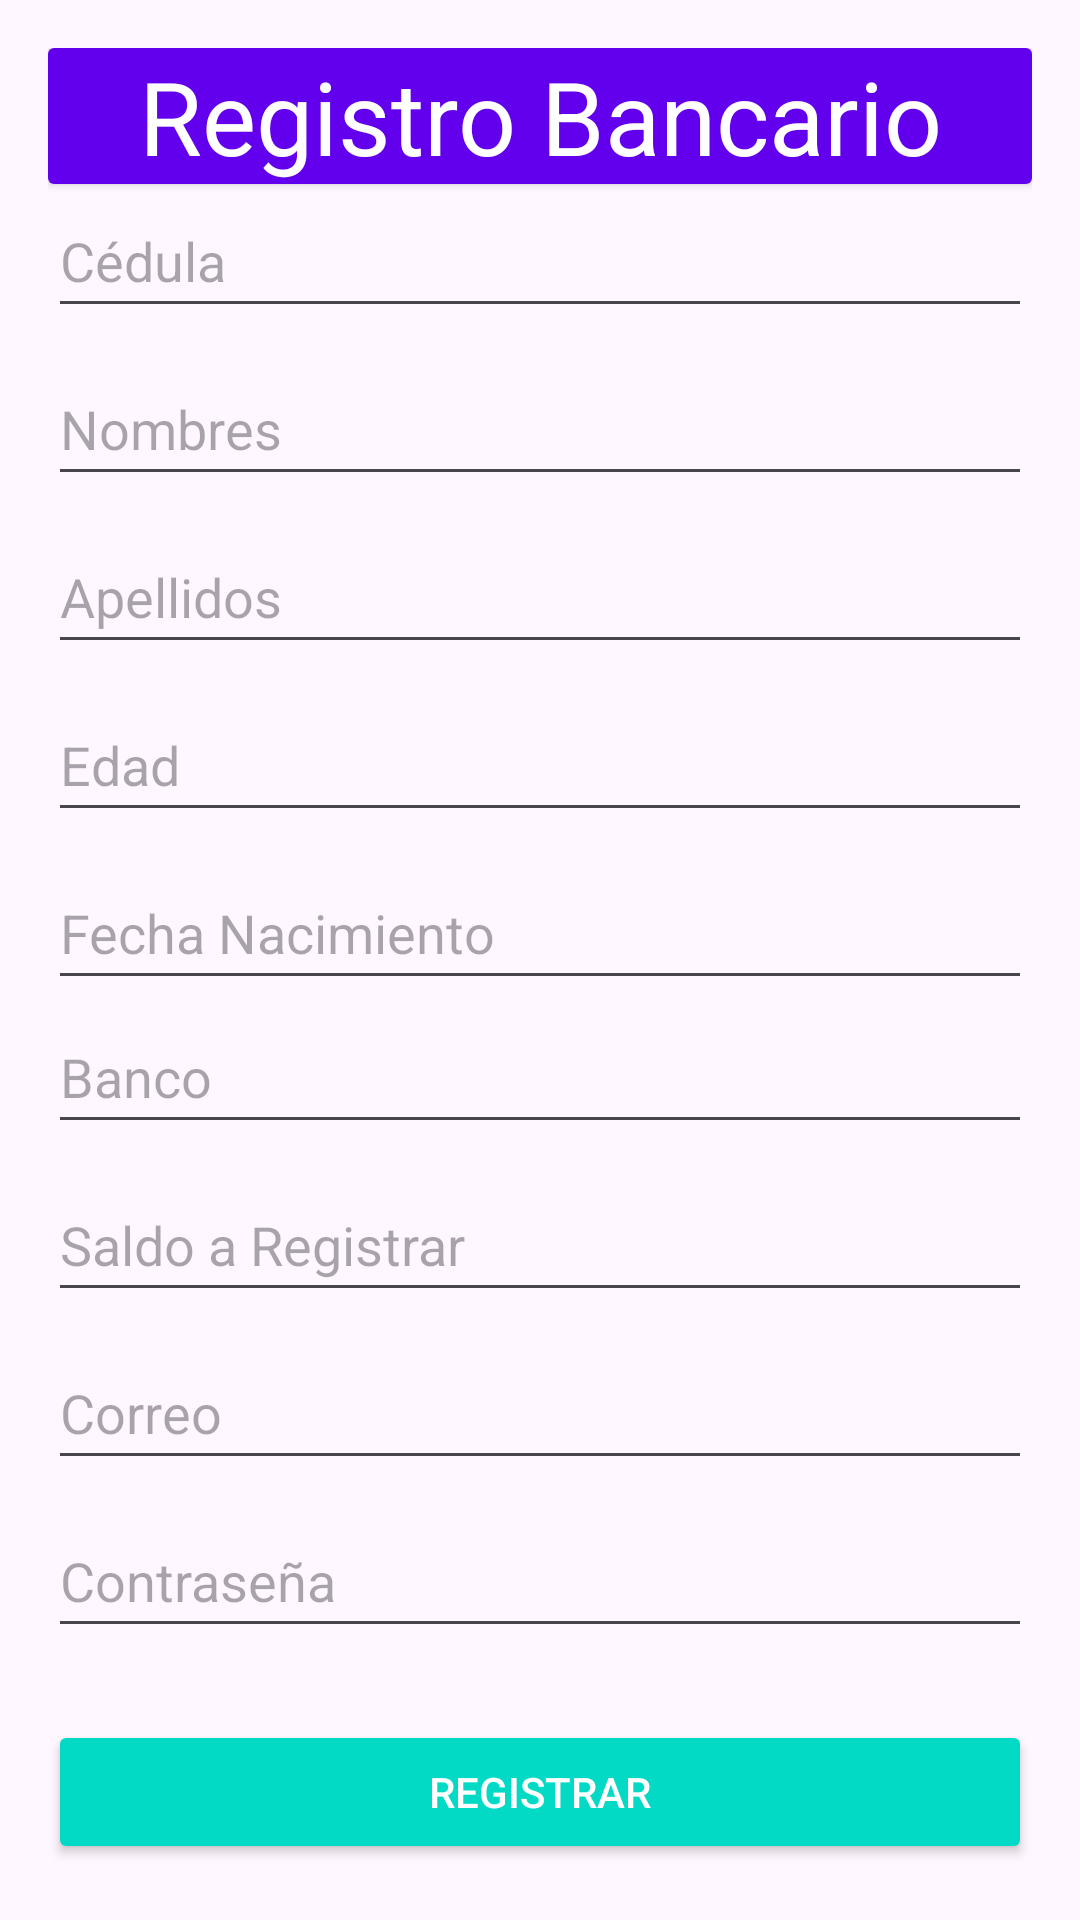

The Android layout XML behind this screen, and the referenced resources:
<!-- AndroidManifest.xml: application theme Theme.ProyectoCrud -->
<!-- res/layout/activity_agregar_cuenta_banco.xml -->
<?xml version="1.0" encoding="utf-8"?>
<androidx.constraintlayout.widget.ConstraintLayout xmlns:android="http://schemas.android.com/apk/res/android"
    xmlns:app="http://schemas.android.com/apk/res-auto"
    xmlns:tools="http://schemas.android.com/tools"
    android:id="@+id/main"
    android:layout_width="match_parent"
    android:layout_height="match_parent"
    tools:context=".AgregarCuentaBanco">

    <LinearLayout
        android:layout_width="match_parent"
        android:layout_height="match_parent"
        android:gravity="center_horizontal"
        android:orientation="vertical"
        android:padding="16dp">

        
        <androidx.cardview.widget.CardView
            android:layout_width="match_parent"
            android:layout_height="wrap_content"
            android:background="@color/design_default_color_primary"
            android:textAlignment="center">

            <TextView
                android:id="@+id/textView2"
                android:layout_width="match_parent"
                android:layout_height="wrap_content"
                android:background="@color/design_default_color_primary"
                android:text="Registro Bancario"
                android:textAlignment="center"
                android:textColor="@color/white"
                android:textSize="34sp" />
        </androidx.cardview.widget.CardView>

        <EditText
            android:id="@+id/bCedula"
            android:layout_width="match_parent"
            android:layout_height="wrap_content"
            android:layout_marginBottom="8dp"
            android:hint="Cédula"
            android:inputType="number"
            android:minHeight="48dp" />

        
        <EditText
            android:id="@+id/bNombre"
            android:layout_width="match_parent"
            android:layout_height="wrap_content"
            android:layout_marginBottom="8dp"
            android:hint="Nombres"
            android:inputType="textPersonName"
            android:minHeight="48dp" />

        
        <EditText
            android:id="@+id/bApellidos"
            android:layout_width="match_parent"
            android:layout_height="wrap_content"
            android:layout_marginBottom="8dp"
            android:hint="Apellidos"
            android:inputType="textPersonName"
            android:minHeight="48dp" />

        
        <EditText
            android:id="@+id/bEdad"
            android:layout_width="match_parent"
            android:layout_height="wrap_content"
            android:layout_marginBottom="8dp"
            android:hint="Edad"
            android:inputType="number"
            android:minHeight="48dp" />

        <EditText
            android:id="@+id/bFechaNac"
            android:layout_width="match_parent"
            android:layout_height="wrap_content"
            android:ems="10"
            android:hint="Fecha Nacimiento"
            android:inputType="date"
            android:minHeight="48dp" />

        <EditText
            android:id="@+id/bNombreBanco"
            android:layout_width="match_parent"
            android:layout_height="wrap_content"
            android:layout_marginBottom="8dp"
            android:hint="Banco"
            android:inputType="text"
            android:minHeight="48dp" />

        <EditText
            android:id="@+id/bSaldo"
            android:layout_width="match_parent"
            android:layout_height="wrap_content"
            android:layout_marginBottom="8dp"
            android:hint="Saldo a Registrar"
            android:inputType="number"
            android:minHeight="48dp" />

        <EditText
            android:id="@+id/bCorreo"
            android:layout_width="match_parent"
            android:layout_height="wrap_content"
            android:layout_marginBottom="8dp"
            android:hint="Correo"
            android:inputType="textEmailAddress"
            android:minHeight="48dp" />

        
        <EditText
            android:id="@+id/bPassword"
            android:layout_width="match_parent"
            android:layout_height="wrap_content"
            android:layout_marginBottom="16dp"
            android:hint="Contraseña"
            android:inputType="textPassword"
            android:minHeight="48dp" />

        
        <Button
            android:id="@+id/btnBRegistrar"
            android:layout_width="match_parent"
            android:layout_height="wrap_content"
            android:layout_marginTop="8dp"
            android:backgroundTint="@color/design_default_color_secondary"
            android:text="Registrar"
            android:textColor="@android:color/white" />

        <Button
            android:id="@+id/btnBCancelar"
            android:layout_width="match_parent"
            android:layout_height="wrap_content"
            android:layout_marginTop="8dp"
            android:backgroundTint="@color/design_default_color_error"
            android:text="Cancelar"
            android:textColor="@android:color/white" />
    </LinearLayout>
</androidx.constraintlayout.widget.ConstraintLayout>
<!-- resources referenced by this layout -->
<resources>
  <color name="white">#FFFFFFFF</color>
  <style name="Theme.ProyectoCrud" parent="Base.Theme.ProyectoCrud" />
  <style name="Base.Theme.ProyectoCrud" parent="Theme.Material3.DayNight.NoActionBar">
          
          
      </style>
</resources>
